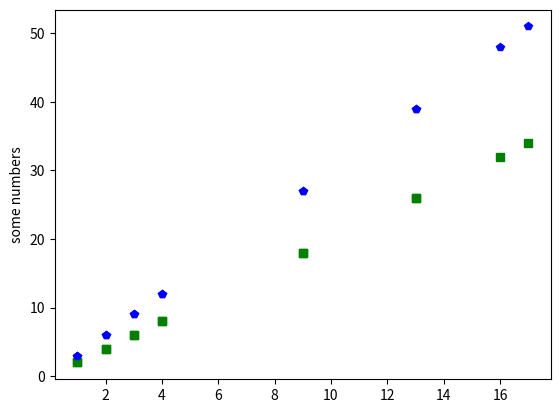

Write Python code to recreate this figure.
import matplotlib.pyplot as plt
ipt=[1, 2, 3, 4, 9, 13]
inp=[]
inpt=[]
for x in range(0,len(ipt)):
    print(x)
    inp.append(ipt[x]*2)

for x in range(0,len(ipt)):
    inpt.append(ipt[x]*3)
plt.ylabel('some numbers')
plt.plot(ipt, inp,'gs', ipt, inpt, 'bp')
plt.show()
ipt=[1, 2, 3, 4, 9, 13, 16, 17]
inp=[]
inpt=[]
for x in range(0,len(ipt)):
    print(x)
    inp.append(ipt[x]*2)

for x in range(0,len(ipt)):
    inpt.append(ipt[x]*3)
plt.ylabel('some numbers')
plt.plot(ipt, inp,'gs', ipt, inpt, 'bp')
plt.show()
